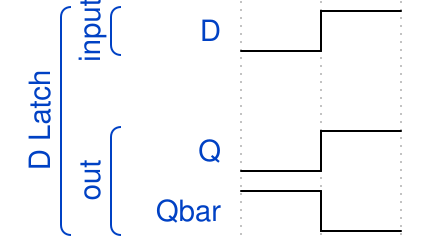

The timing diagram above was drawn with WaveDrom. Write its source.

{ "signal" : 
 [
  ['D Latch',
  	['input',
    { "name":"D","wave":"lh"}
    ],
   {},
  	['out',
     { "name": "Q", "wave": "lh" },
     { "name": "Qbar", "wave": "hl"}
     
   	]
  ]
 ]}